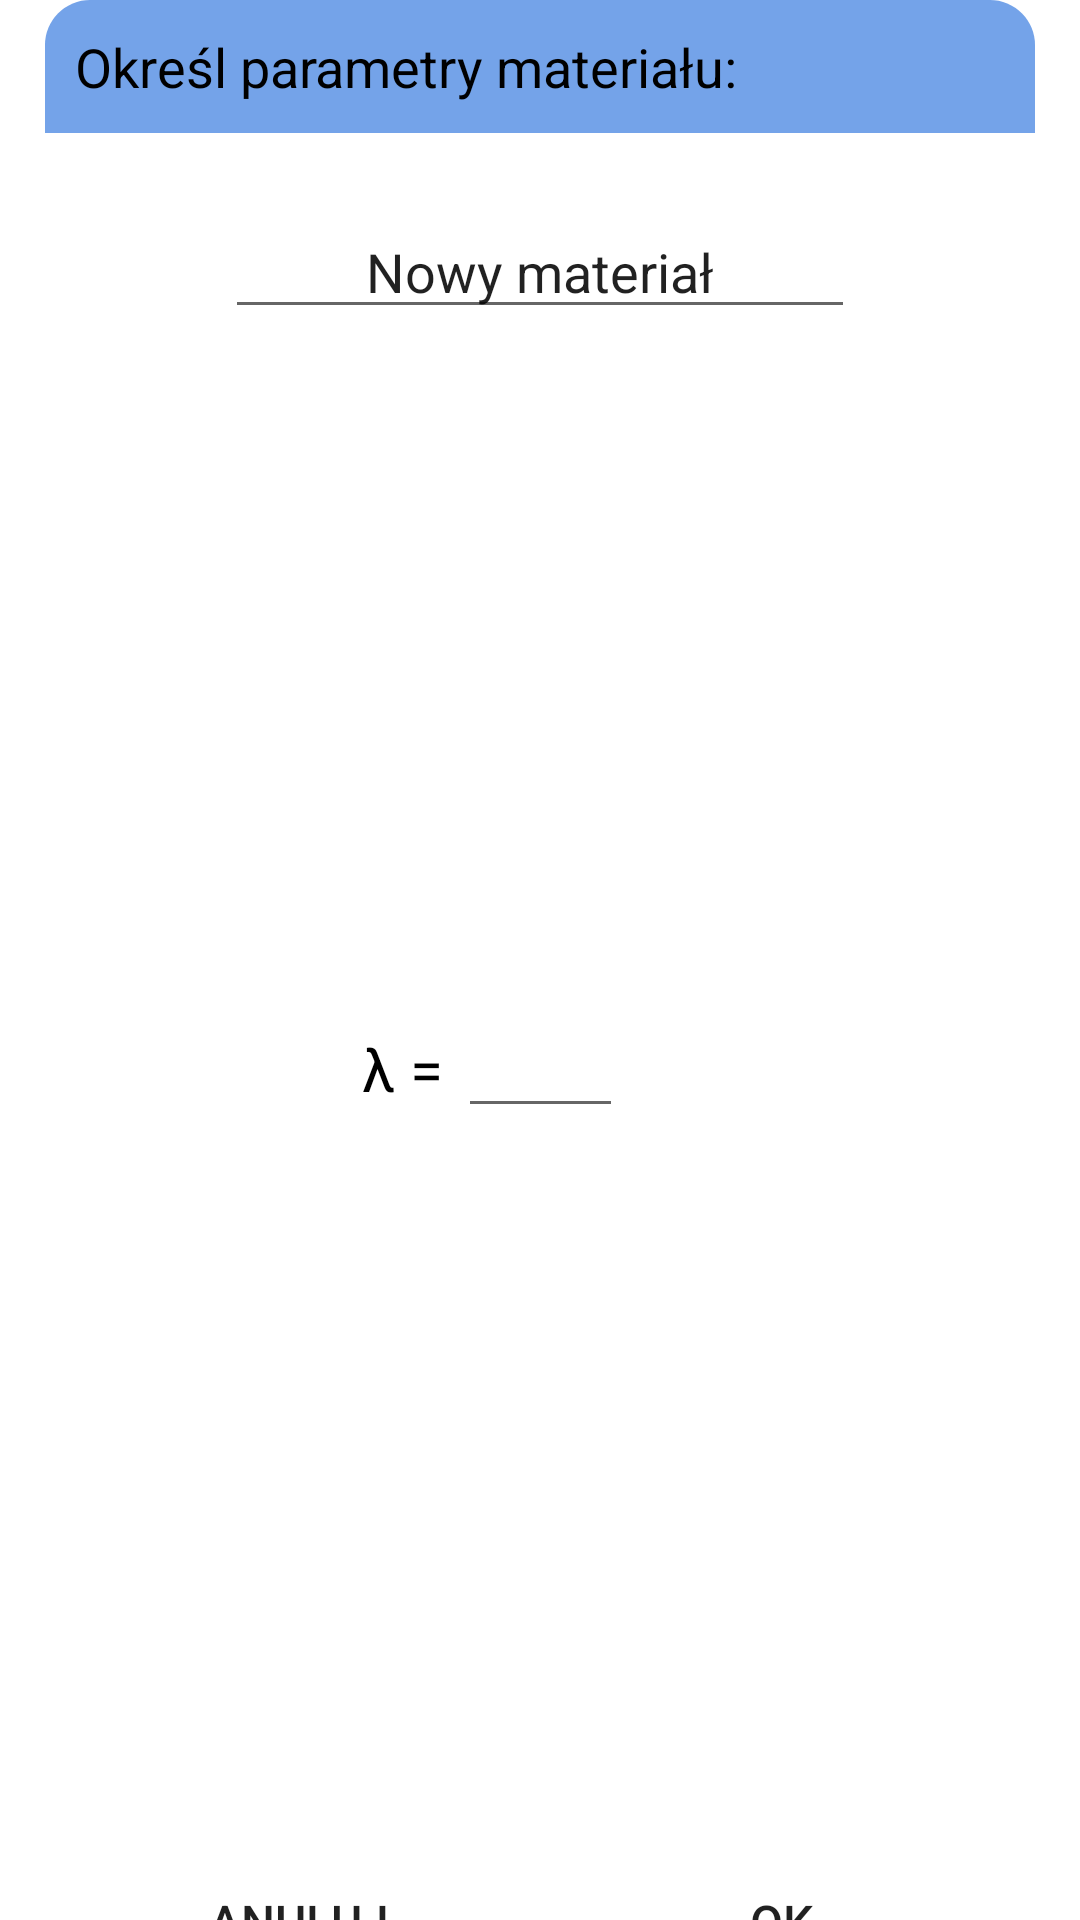

The Android layout XML behind this screen, and the referenced resources:
<!-- AndroidManifest.xml: application theme Theme.KalkUlator -->
<!-- res/layout/own_material_layout.xml -->
<?xml version="1.0" encoding="utf-8"?>
<androidx.constraintlayout.widget.ConstraintLayout xmlns:android="http://schemas.android.com/apk/res/android"
    xmlns:app="http://schemas.android.com/apk/res-auto"
    xmlns:tools="http://schemas.android.com/tools"
    android:layout_width="330dp"
    android:layout_height="wrap_content"
    android:layout_margin="10dp"
    android:gravity="center">

    <androidx.constraintlayout.widget.ConstraintLayout
        android:id="@+id/newMaterialDialogBody"
        android:layout_width="330dp"
        android:layout_height="match_parent"
        android:background="@drawable/dialog_body_layout"
        app:layout_constraintEnd_toEndOf="parent"
        app:layout_constraintStart_toStartOf="parent"
        app:layout_constraintTop_toTopOf="parent">

        <EditText
            android:id="@+id/nameValue"
            android:layout_width="wrap_content"
            android:layout_height="wrap_content"
            android:layout_marginTop="24dp"
            android:ems="10"
            android:inputType="textShortMessage"
            android:text="@string/new_material"
            android:textAlignment="center"
            app:layout_constraintEnd_toEndOf="parent"
            app:layout_constraintStart_toStartOf="parent"
            app:layout_constraintTop_toBottomOf="@+id/textView8" />

        <EditText
            android:id="@+id/lambdaValue"
            android:layout_width="55dp"
            android:layout_height="wrap_content"
            android:layout_marginTop="16dp"
            android:layout_marginBottom="55dp"
            android:ems="10"
            android:inputType="numberDecimal"
            android:textAlignment="center"
            app:layout_constraintBottom_toBottomOf="parent"
            app:layout_constraintEnd_toEndOf="parent"
            app:layout_constraintStart_toStartOf="parent"
            app:layout_constraintTop_toBottomOf="@+id/nameValue" />

        <TextView
            android:id="@+id/textView5"
            style="@style/DialogTextView"
            android:layout_width="wrap_content"
            android:layout_height="wrap_content"
            android:layout_marginTop="8dp"
            android:text="λ = "
            android:textSize="20sp"
            app:layout_constraintEnd_toStartOf="@+id/lambdaValue"
            app:layout_constraintTop_toTopOf="@+id/lambdaValue" />

        <TextView
            android:id="@+id/textView8"
            android:layout_width="match_parent"
            android:layout_height="wrap_content"
            android:background="@drawable/dialog_title_body"
            android:padding="10dp"
            android:text="Określ parametry materiału:"
            android:textColor="@color/choose_button_text"
            android:textColorHighlight="@color/choose_button_text"
            android:textSize="18sp"
            app:layout_constraintTop_toTopOf="parent"
            tools:layout_editor_absoluteX="28dp" />
    </androidx.constraintlayout.widget.ConstraintLayout>

    <androidx.constraintlayout.widget.ConstraintLayout
        android:layout_width="330dp"
        android:layout_height="wrap_content"
        android:layout_marginBottom="-25dp"
        android:gravity="center"
        app:layout_constraintBottom_toBottomOf="@+id/newMaterialDialogBody"
        app:layout_constraintEnd_toEndOf="@+id/newMaterialDialogBody"
        app:layout_constraintStart_toStartOf="@+id/newMaterialDialogBody">


        <Button
            android:id="@+id/okButton"
            android:layout_width="105dp"
            android:layout_height="wrap_content"
            android:layout_marginEnd="32dp"
            android:background="@drawable/dialog_button"
            android:text="OK"
            android:textSize="16sp"
            app:layout_constraintEnd_toEndOf="parent"
            app:layout_constraintTop_toTopOf="@+id/cancelButton" />

        <Button
            android:id="@+id/cancelButton"
            android:layout_width="105dp"
            android:layout_height="wrap_content"
            android:layout_marginStart="32dp"
            android:background="@drawable/dialog_button"
            android:text="ANULUJ"
            android:textSize="16sp"
            app:layout_constraintStart_toStartOf="parent"
            app:layout_constraintTop_toTopOf="parent" />


    </androidx.constraintlayout.widget.ConstraintLayout>

</androidx.constraintlayout.widget.ConstraintLayout>
<!-- resources referenced by this layout -->
<resources>
  <color name="choose_button_text">#000000</color>
  <!-- drawable dialog_body_layout (drawable) -->
  <?xml version="1.0" encoding="utf-8"?>
  <shape xmlns:android="http://schemas.android.com/apk/res/android">
      <solid android:color="@color/singleItem"/>
      <corners android:radius="15dp"/>
  
  </shape>
  <!-- drawable dialog_title_body (drawable) -->
  <?xml version="1.0" encoding="utf-8"?>
  <shape xmlns:android="http://schemas.android.com/apk/res/android">
      <solid android:color="@color/choose_button"/>
      <corners android:topRightRadius="15dp"
          android:topLeftRadius="15dp"/>
  
  </shape>
  <string name="new_material">Nowy materiał</string>
  <style name="DialogTextView">
          <item name="android:textColor">#000000</item>
  
      </style>
  <style name="Theme.KalkUlator" parent="Theme.MaterialComponents.DayNight.DarkActionBar">
          
          <item name="colorPrimary">@color/main</item>
          <item name="colorPrimaryVariant">@color/main</item>
          <item name="colorOnPrimary">@color/white</item>
          
          <item name="colorSecondary">@color/teal_200</item>
          <item name="colorSecondaryVariant">@color/teal_700</item>
          <item name="colorOnSecondary">@color/singleItem_title</item>
          
          <item name="android:statusBarColor">?attr/colorPrimaryVariant</item>
  
          
  
          <item name="android:itemBackground">@color/popMenuBckgrnd</item>
  
      </style>
  <color name="singleItem">#FFFFFF</color>
  <color name="choose_button">#74a3e9</color>
  <color name="main">#74a3e9</color>
  <color name="white">#222222</color>
  <color name="teal_200">#3F51B5</color>
  <color name="teal_700">#FF018786</color>
  <color name="singleItem_title">#0A2746</color>
  <color name="popMenuBckgrnd">#FFFFFF</color>
</resources>
